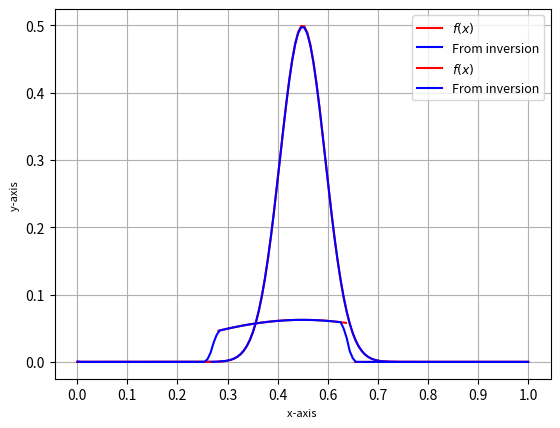

Python code for this plot:
# @title
import numpy as np
from scipy.integrate import quad
from scipy.integrate import solve_ivp
import matplotlib.pyplot as plt
n=150 #nodal points used to plot f(x)
a=0.001 #left endpoint of the interval (a,b) for the function f(x)
b=1 #right endpoint of the interval (a,b) for the function f(x)
c=0.0001 #left endpoint of the interval of (c,d) for the inversion
d=1 #right endpoint of the interval of (c,d) for the inversion
m=150 #nodal points used in the inversion
def f1(x):
    return (np.exp((-(x-.5)**2)/(2*(.05)**2))/2) #f1 is the given function f(x)
def f(x,t):
  return f1(x)*x
def g(t):
  integral,_=quad(f,1-t,1,args=(t,)) #g(t)=h_0(t)
  return integral
t1=np.linspace(a,b,n)
h=np.zeros(n)
for i in range(n):
  h[i]=g(t1[i])
h1=np.gradient(h,t1) #h1(t)=(h_0)^(1)(t)
def h2(t):
  return np.interp(t,t1,h1) #interpolating the function h1(t)=(h_0)^(1)(t)
def h3(t):
  return h2(1-t) #h3(t)=(h_0)^(1)(1-t)
def h4(t):
  return (h3(t)/t) #using the formula from example (6.1)
t2=np.linspace(c,d,m)
h5=np.zeros(m)
for i in range(m):
  h5[i]=h4(t2[i])
f2=np.zeros(n)
for i in range(n):
  f2[i]=f1(t1[i])
plt.plot(t1,f2,'r',label=r"$f(x)$") #plotting the actual function f(x)
plt.legend(fontsize=13)
plt.xlabel("x-axis ",fontsize=8)
plt.xticks(np.linspace(0,1,10),[f'{tick:.1f}' for tick in np.linspace(0,1,10)])
plt.ylabel("y-axis ",fontsize=8)
plt.grid(True)
plt.show()

# @title
plt.plot(t2,h5,'b',label="From inversion") #plotting the function which is obtained from inversion
plt.legend(fontsize=9)
plt.xlabel("x-axis ",fontsize=8)
plt.xticks(np.linspace(0,1,10),[f'{tick:.1f}' for tick in np.linspace(0,1,10)])
plt.ylabel("y-axis ",fontsize=8)
plt.legend(fontsize=10)
plt.grid(True)
plt.show()

# @title
import numpy as np
from scipy.integrate import quad
from scipy.integrate import solve_ivp
import matplotlib.pyplot as plt
n=100 #no of points used to plot f(x)
a=0 #left endpoint of the interval (a,b) for the function f(x)
b=1 #right endpoint of the interval (a,b) for the function f(x)
c=0.001 #left endpoint of the interval of (c,d) for the inversion
d=1 #right endpoint of the interval of (c,d) for the inversion
m=150 #no of points used in the inversion
def f1(x):
    if 0.3<x<0.6:
      return (x**2)*((1-x)**2)
    return 0 #f1 is the given function f(x)
def f(x,t):
  return f1(x)*x
def g(t):
  integral,_=quad(f,1-t,1,args=(t,)) #g(t)=h_0(t)
  return integral
t1=np.linspace(a,b,n)
h=np.zeros(n)
for i in range(n):
  h[i]=g(t1[i])
h1=np.gradient(h,t1) #h1(t)=(h_0)^(1)(t)
def h2(t):
  return np.interp(t,t1,h1) #interpolating the function h1(t)=(h_0)^(1)(t)
def h3(t):
  return h2(1-t) #h3(t)=(h_0)^(1)(1-t)
def h4(t):
  return (h3(t)/t) #using the formula from Example 6.1
t2=np.linspace(c,d,m)
h5=np.zeros(m)
for i in range(m):
  h5[i]=h4(t2[i])
f2=np.zeros(n)
for i in range(n):
  f2[i]=f1(t1[i])
diffs = np.diff(f2)
f2[1:][np.abs(diffs) > 0.02] = np.nan
plt.plot(t1,f2,'r',label=r"$f(x)$") #plotting the actual function f(x)
plt.legend(fontsize=13)
plt.xlabel("x-axis ",fontsize=8)
plt.xticks(np.linspace(0,1,10),[f'{tick:.1f}' for tick in np.linspace(0,1,10)])
plt.ylabel("y-axis ",fontsize=8)
plt.grid(True)
plt.show()

# @title
plt.plot(t2,h5,'b',label="From inversion") #plotting the function which is obtained from inversion
plt.legend(fontsize=9)
plt.xlabel("x-axis ",fontsize=8)
plt.xticks(np.linspace(0,1,10),[f'{tick:.1f}' for tick in np.linspace(0,1,10)])
plt.ylabel("y-axis ",fontsize=8)
plt.grid(True)
plt.show()